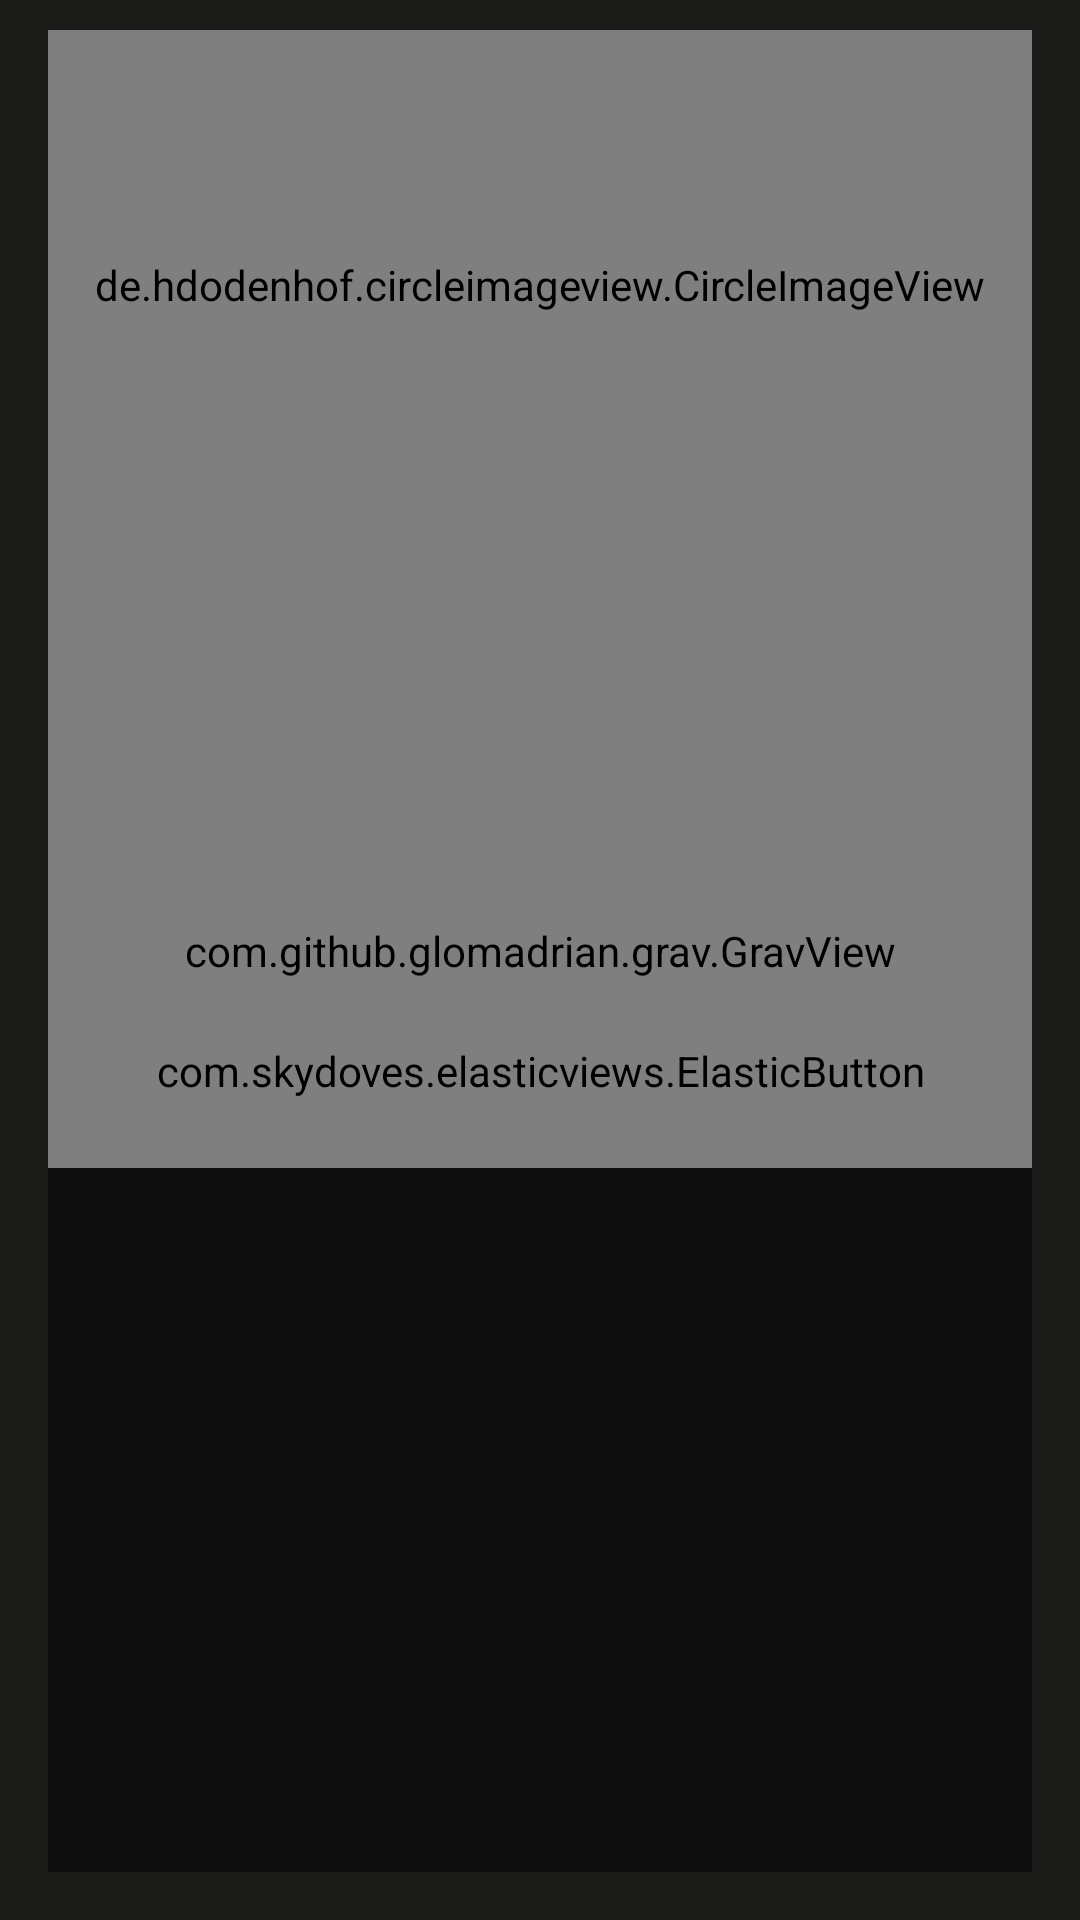

Reconstruct the res/layout file that produces this screen, plus the resources it refers to.
<!-- AndroidManifest.xml: application theme AppTheme -->
<!-- res/layout/activity_datos_usuario.xml -->
<?xml version="1.0" encoding="utf-8"?>
<RelativeLayout xmlns:android="http://schemas.android.com/apk/res/android"
    xmlns:app="http://schemas.android.com/apk/res-auto"
    android:background="@color/negro"
    android:layout_height="match_parent"
    android:layout_width="match_parent"
    android:padding="@dimen/activity_vertical_margin"
    android:paddingBottom="16dp"
    android:paddingLeft="16dp"
    android:paddingRight="16dp"
    android:paddingTop="10dp"
    android:orientation="vertical"
    >
    <com.github.glomadrian.grav.GravView
        android:id="@+id/grav"
        android:layout_width="match_parent"
        android:layout_height="match_parent"
        app:colorGenerator="com.github.glomadrian.grav.generator.paint.ArrayColorGenerator"
        app:array_colors="@array/falcon"
        app:pointGenerator="com.github.glomadrian.grav.generator.point.RegularPointGenerator"
        app:regular_cell_size="100"
        app:regular_variance="200"
        app:gravGenerator="com.github.glomadrian.grav.generator.grav.RectangleGenerator"
        app:rectangle_width="15dp"
        app:rectangle_height="2dp"
        app:animationGenerators="@array/FalconAnimations"
        app:side_to_side_min_duration="1000"
        app:side_to_side_max_duration="1000"
        app:side_to_side_direction="rightToLeft"
        app:shake_variance="5dp"
        app:shake_direction="vertical"
        />
    <de.hdodenhof.circleimageview.CircleImageView
        android:layout_marginTop="10dp"
        android:id="@+id/avatar"
        android:layout_width="match_parent"
        android:layout_height="150dp"
        xmlns:app="http://schemas.android.com/apk/res-auto"
        android:layout_marginBottom="10dp"
        app:civ_border_width="2dp"
        app:civ_border_color="#FF000000"/>

    <TextView
        android:layout_below="@+id/avatar"
        android:layout_gravity="center"
        android:elevation="2dp"
        android:textColor="@color/rojo"
        android:textAlignment="center"
        android:layout_centerHorizontal="true"
        android:layout_marginTop="15dp"
        android:id="@+id/username"
        android:layout_width="match_parent"
        android:layout_height="wrap_content"
        style="@android:style/TextAppearance"/>
    <TextView
        android:textColor="@color/rojo"
        android:layout_centerHorizontal="true"
        android:layout_below="@+id/username"
        android:elevation="2dp"
        android:layout_gravity="center"
        android:id="@+id/logIn"
        android:layout_width="wrap_content"
        android:layout_height="wrap_content"
        style="@android:style/TextAppearance"/>
    <TextView
        android:textColor="@color/rojo"
        android:layout_centerHorizontal="true"
        android:layout_below="@id/logIn"
        android:elevation="2dp"
        android:layout_gravity="center"
        android:id="@+id/followers"
        android:layout_width="wrap_content"
        android:layout_height="wrap_content"
        style="@android:style/TextAppearance"/>
    <TextView
        android:textColor="@color/rojo"
        android:layout_centerHorizontal="true"
        android:layout_below="@id/followers"
        android:elevation="2dp"
        android:id="@+id/following"
        android:layout_gravity="center"
        android:layout_width="wrap_content"
        android:layout_height="wrap_content"
        style="@android:style/TextAppearance"/>
    <TextView
        android:textColor="@color/rojo"
        android:layout_centerHorizontal="true"
        android:layout_below="@id/following"
        android:elevation="2dp"
        android:layout_gravity="center"
        android:id="@+id/email"
        android:layout_width="wrap_content"
        android:layout_height="wrap_content"
        style="@android:style/TextAppearance"/>
    <TextView
        android:textColor="@color/rojo"
        android:layout_centerHorizontal="true"
        android:layout_below="@id/email"
        android:elevation="2dp"
        android:id="@+id/userNameTV"
        style="@style/TextAppearance"
        android:layout_width="wrap_content"
        android:layout_height="wrap_content"
        android:layout_gravity="center"
        android:paddingLeft="5dp"
        android:paddingTop="16dp" />
    <com.skydoves.elasticviews.ElasticButton
        android:id="@+id/btn_perfil"
        android:layout_width="match_parent"
        android:layout_height="wrap_content"
        android:text="PERFIL"
        android:background="#F4451E"
        android:layout_below="@+id/userNameTV"
        android:layout_marginTop="5dp"
        android:textColor="#5EF706"
        android:textSize="18sp"
        app:button_cornerRadius="12dp"
        android:layout_marginBottom="5dp"
        app:button_duration="250"
        android:padding="10dp"
        app:button_scale="0.87"
        />


    <androidx.recyclerview.widget.RecyclerView
        android:layout_below="@id/btn_perfil"
        android:id="@+id/repos_recycler_view"
        app:button_cornerRadius="12dp"
        android:layout_width="match_parent"
        android:layout_height="match_parent"
        android:layout_marginTop="8dp"
        android:background="#0E0D0D"
        android:padding="16dp" />

</RelativeLayout>
<!-- resources referenced by this layout -->
<resources>
  <color name="negro">#1B1C19</color>
  <color name="rojo">#d83c2a</color>
  <style name="TextAppearance">
          <item name="android:textColor">#f2390b</item>
          <item name="android:textSize">14sp</item>
          <item name="android:padding">5dp</item>
          <item name="android:layout_width">wrap_content</item>
          <item name="android:layout_height">wrap_content</item>
      </style>
  <style name="AppTheme" parent="Theme.AppCompat.Light.DarkActionBar">
          
          <item name="colorPrimary">@color/colorPrimary</item>
          <item name="colorPrimaryDark">@color/colorPrimaryDark</item>
          <item name="colorAccent">@color/colorAccent</item>
      </style>
  <color name="colorPrimary">#d83c2a</color>
  <color name="colorPrimaryDark">#992600</color>
  <color name="colorAccent">#03DAC5</color>
</resources>
